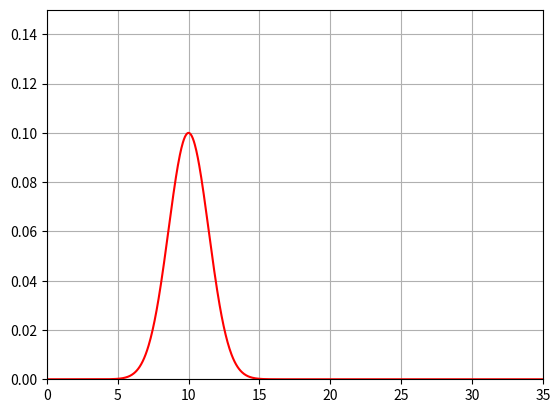
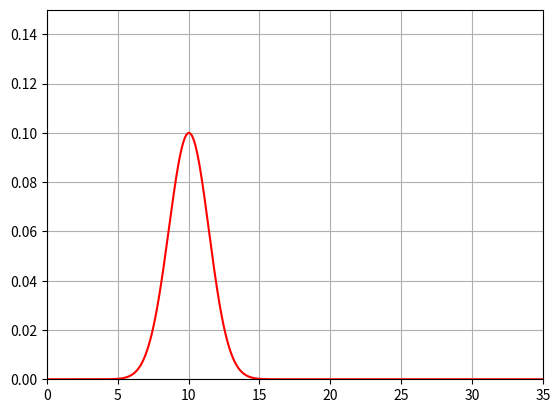
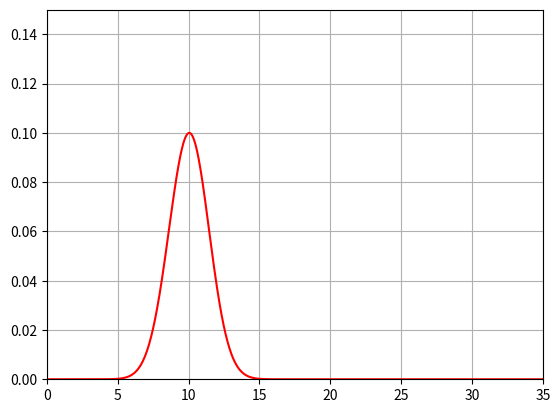
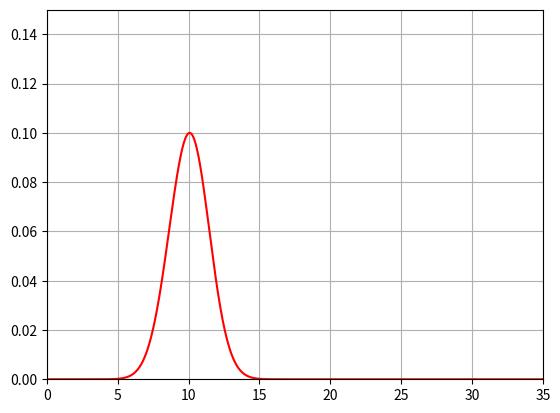
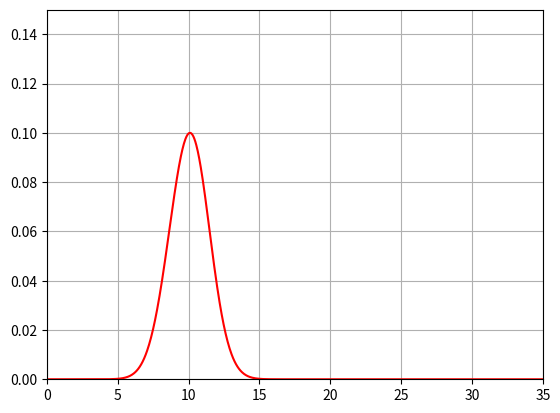
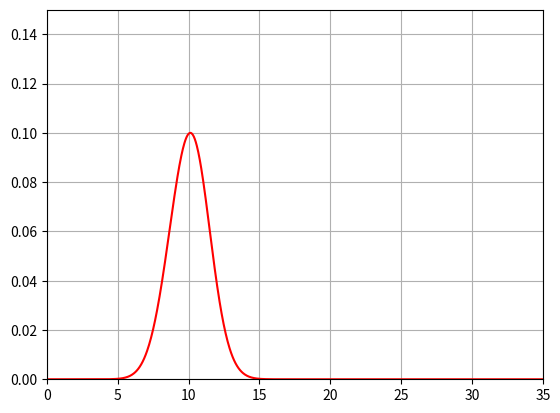
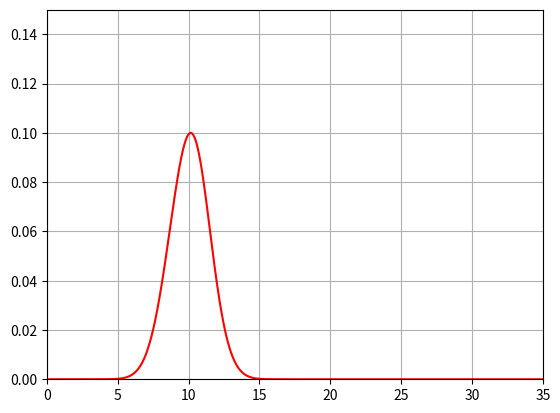
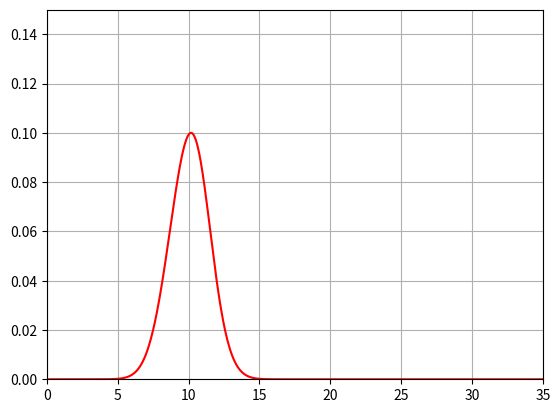
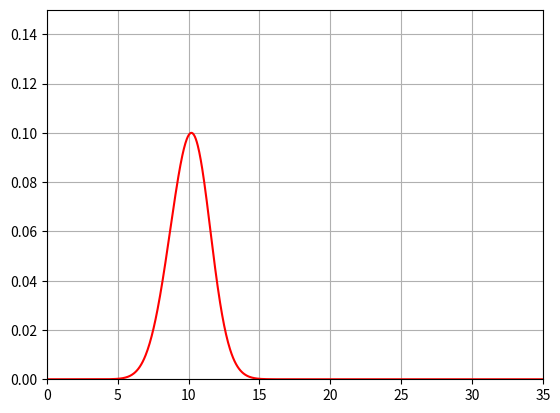
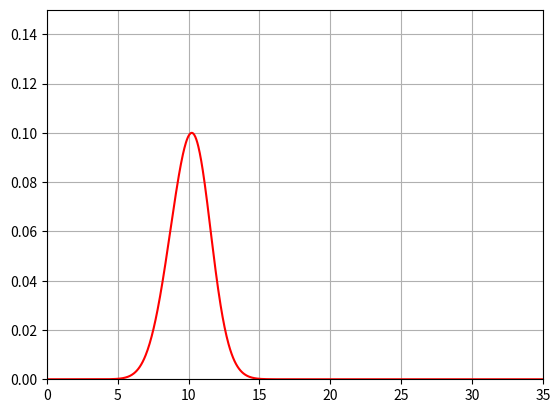
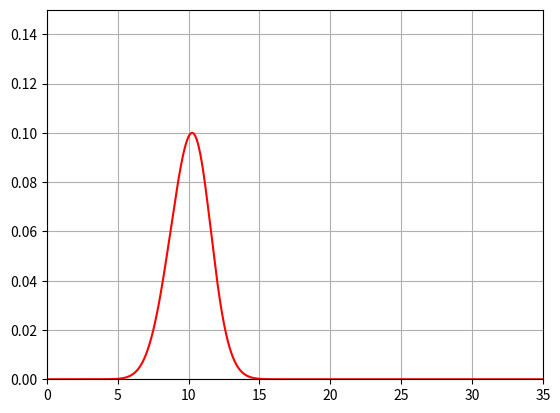
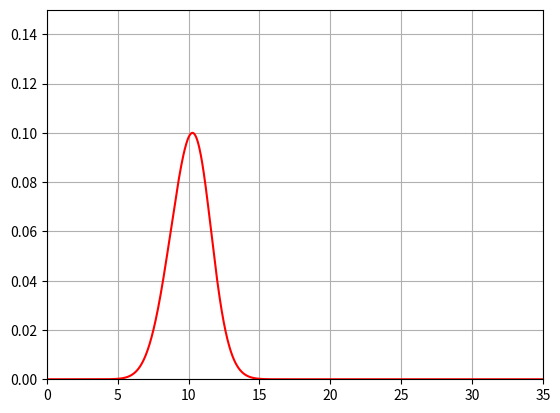
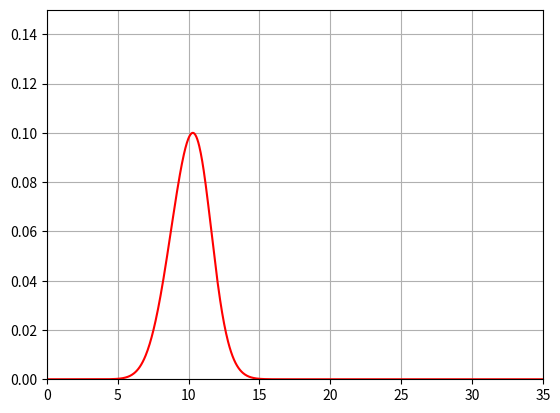
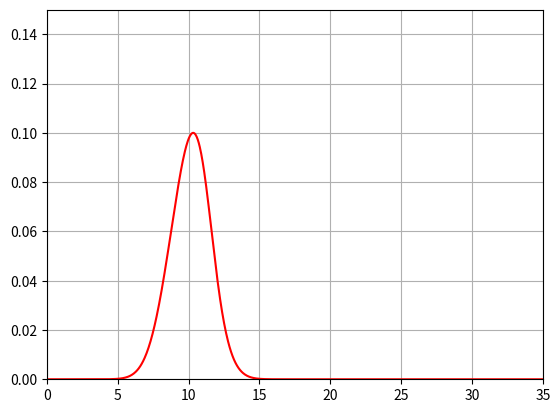
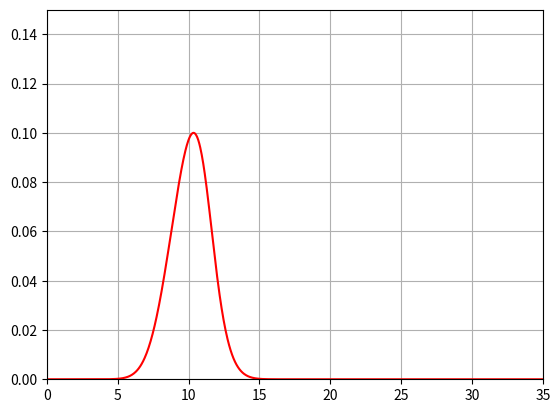
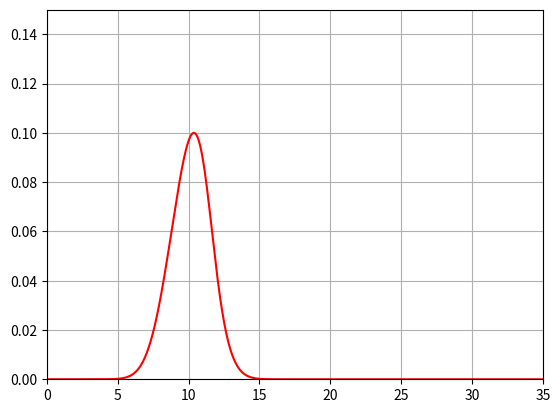

Python code for these plots, in order:
import numpy as np
from numpy import pi,exp,sqrt
import matplotlib.pyplot as plt

t=np.arange(0,40,0.01)
n=len(t)
x=np.linspace(0,35,1000)

n=len(t)
m=len(x)
dt=t[1]-t[0]
dx=x[1]-x[0]

u=np.zeros((n,m),dtype=float)

#initial condition
u[0,:]=(0.1)*exp(-((x-10)**2)/(4))
#boundary condition
u[:,0]=0
u[:,m-1]=0

for i in range(n-1):
	for j in range(1,m-1):
		u[i+1,j]=u[i,j]-0.5*(dt/dx)*u[i,j]*(u[i,j+1]-u[i,j-1])

s=25
for i in range(int(n/s)):
	plt.plot(x,u[s*i,:],'r-')
	plt.xlim(0,35)
	plt.ylim(0,0.15)
	plt.grid()
	plt.pause(0.01)
	plt.clf()

plt.show()
